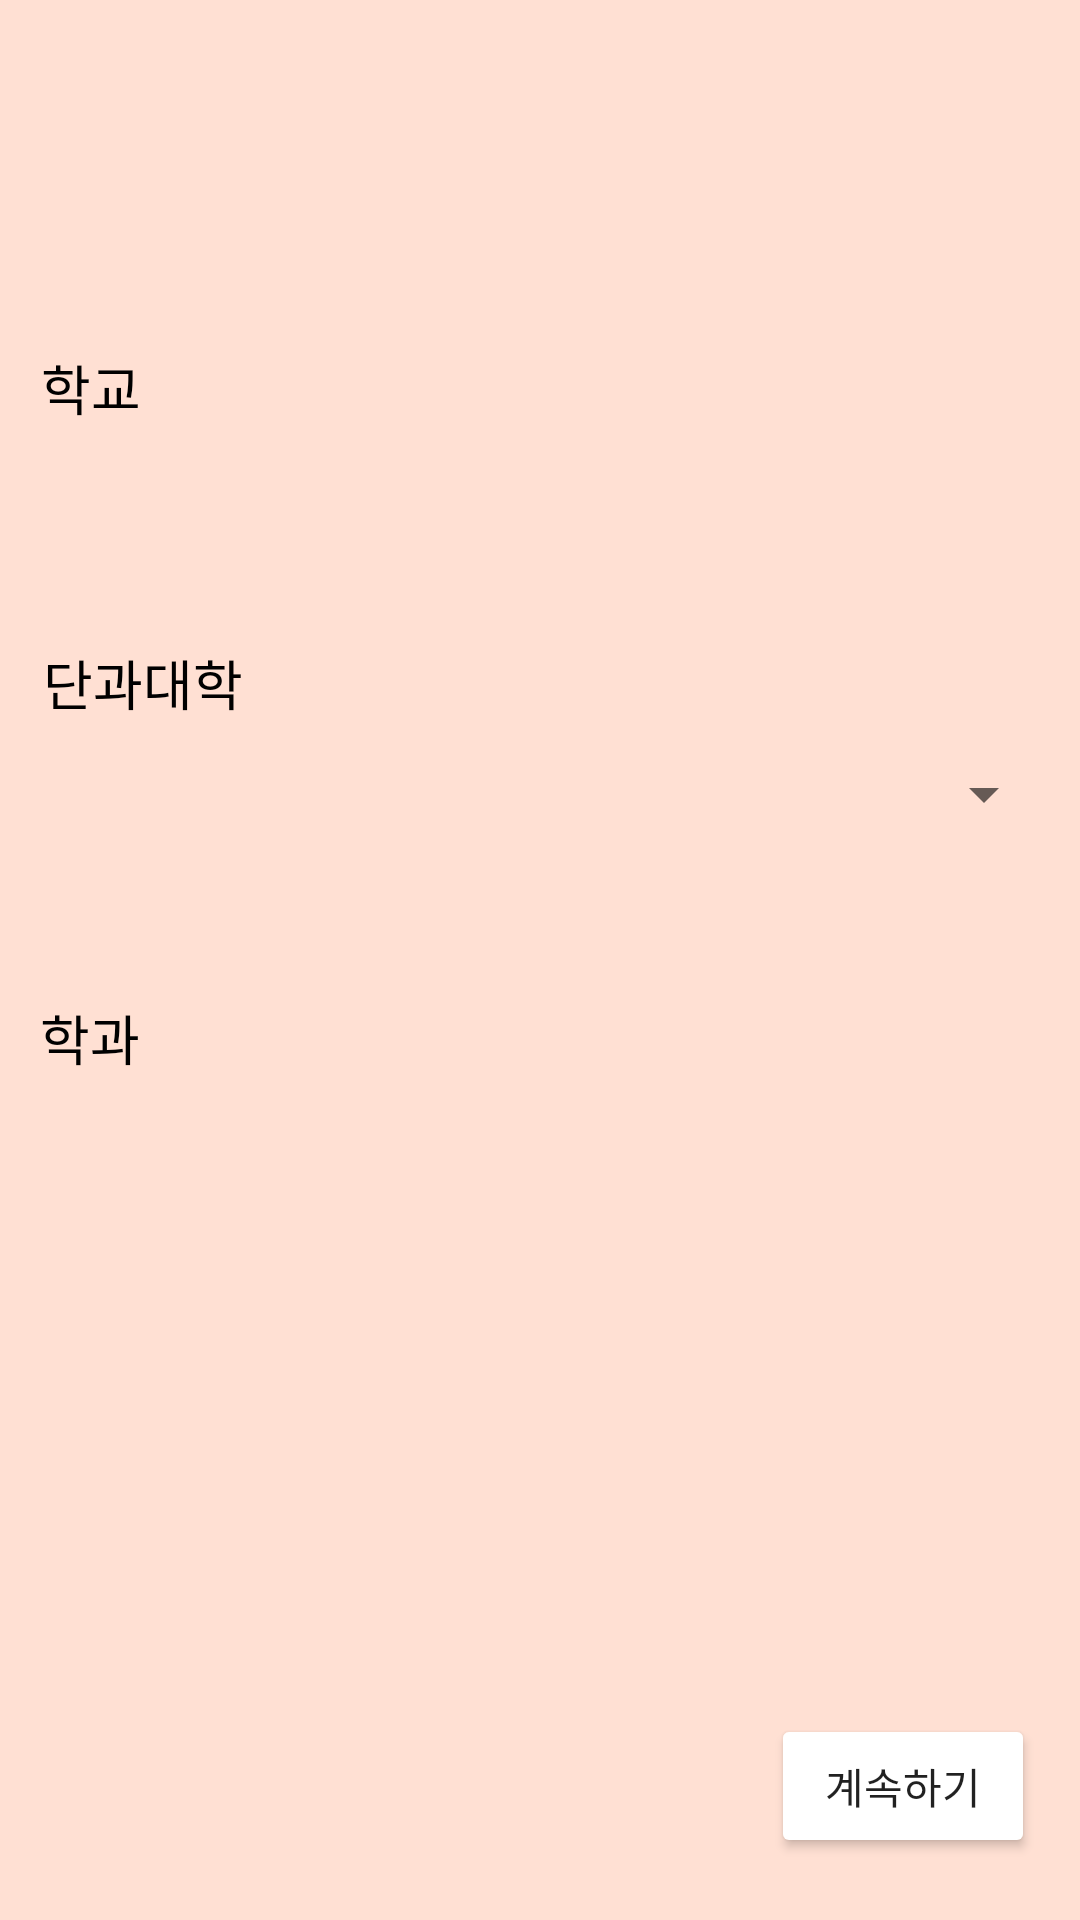

Layout XML and referenced resources for this Android screen:
<!-- AndroidManifest.xml: application theme AppTheme -->
<!-- res/layout/activity_select.xml -->
<?xml version="1.0" encoding="utf-8"?>
<android.support.constraint.ConstraintLayout xmlns:android="http://schemas.android.com/apk/res/android"
    xmlns:app="http://schemas.android.com/apk/res-auto"
    xmlns:tools="http://schemas.android.com/tools"
    android:layout_width="match_parent"
    android:layout_height="match_parent"
    tools:context=".SignupActivity.SelectActivity"
    android:background="@color/colorPrimary">

    <TextView
        android:id="@+id/select_major_tv"
        android:layout_width="wrap_content"
        android:layout_height="wrap_content"
        android:layout_marginStart="8dp"
        android:layout_marginTop="36dp"
        android:layout_marginEnd="8dp"
        android:text="단과대학"
        android:textColor="@color/black"
        android:textSize="18dp"
        app:layout_constraintEnd_toEndOf="parent"
        app:layout_constraintHorizontal_bias="0.023"
        app:layout_constraintStart_toStartOf="parent"
        app:layout_constraintTop_toBottomOf="@+id/spinner" />

    <Spinner
        android:id="@+id/select_major_spinner"
        android:layout_width="match_parent"
        android:layout_height="wrap_content"
        android:layout_marginStart="8dp"
        android:layout_marginTop="12dp"
        android:layout_marginEnd="8dp"

        android:textColor="@color/black"
        android:textSize="18dp"
        app:layout_constraintEnd_toEndOf="parent"
        app:layout_constraintHorizontal_bias="1.0"
        app:layout_constraintStart_toStartOf="parent"
        app:layout_constraintTop_toBottomOf="@+id/select_major_tv" />

    <TextView
        android:id="@+id/select_sub_tv"
        android:layout_width="wrap_content"
        android:layout_height="wrap_content"
        android:layout_marginTop="56dp"
        android:layout_marginEnd="8dp"
        android:text="학과"
        android:textColor="@color/black"
        android:textSize="18dp"
        app:layout_constraintEnd_toEndOf="parent"
        app:layout_constraintHorizontal_bias="0.042"
        app:layout_constraintStart_toStartOf="parent"
        app:layout_constraintTop_toBottomOf="@+id/select_major_spinner" />

    <Spinner
        android:id="@+id/select_sub_spinner"
        android:layout_width="395dp"
        android:layout_height="wrap_content"
        android:layout_marginStart="8dp"
        android:layout_marginTop="20dp"
        android:layout_marginEnd="8dp"

        android:textColor="@color/black"
        android:textSize="18dp"
        app:layout_constraintEnd_toEndOf="parent"
        app:layout_constraintHorizontal_bias="0.0"
        app:layout_constraintStart_toStartOf="parent"
        app:layout_constraintTop_toBottomOf="@+id/select_sub_tv" />

    <Button
        android:id="@+id/next_button5"
        android:layout_width="wrap_content"
        android:layout_height="wrap_content"
        android:layout_marginStart="8dp"
        android:layout_marginTop="8dp"
        android:layout_marginEnd="8dp"
        android:layout_marginBottom="8dp"
        android:text="계속하기"
        android:backgroundTint="@color/white"
        app:layout_constraintBottom_toBottomOf="parent"
        app:layout_constraintEnd_toEndOf="parent"
        app:layout_constraintHorizontal_bias="0.973"
        app:layout_constraintStart_toStartOf="parent"
        app:layout_constraintTop_toBottomOf="@+id/select_sub_spinner"
        app:layout_constraintVertical_bias="0.927" />

    <TextView
        android:id="@+id/textView3"
        android:layout_width="wrap_content"
        android:layout_height="wrap_content"
        android:layout_marginTop="116dp"
        android:layout_marginEnd="8dp"
        android:text="학교"
        android:textColor="@color/black"
        android:textSize="18dp"
        app:layout_constraintEnd_toEndOf="parent"
        app:layout_constraintHorizontal_bias="0.043"
        app:layout_constraintStart_toStartOf="parent"
        app:layout_constraintTop_toTopOf="parent" />

    <Spinner
        android:id="@+id/spinner"
        android:layout_width="395dp"
        android:layout_height="wrap_content"
        android:layout_marginStart="8dp"
        android:layout_marginLeft="8dp"
        android:layout_marginTop="12dp"
        android:layout_marginEnd="8dp"
        android:layout_marginRight="8dp"

        android:textColor="@color/black"
        android:textSize="18dp"
        app:layout_constraintEnd_toEndOf="parent"
        app:layout_constraintHorizontal_bias="0.0"
        app:layout_constraintStart_toStartOf="parent"
        app:layout_constraintTop_toBottomOf="@+id/textView3" />
</android.support.constraint.ConstraintLayout>
<!-- resources referenced by this layout -->
<resources>
  <color name="black">#000000</color>
  <color name="colorPrimary">#FFE0D3</color>
  <color name="white">#FFFFFF</color>
  <style name="AppTheme" parent="Theme.AppCompat.DayNight.NoActionBar">
          
          <item name="colorPrimary">@color/colorPrimary</item>
          <item name="colorPrimaryDark">@color/colorPrimary</item>
          <item name="colorAccent">@color/colorAccent</item>
      </style>
  <color name="colorAccent">#D81B60</color>
</resources>
